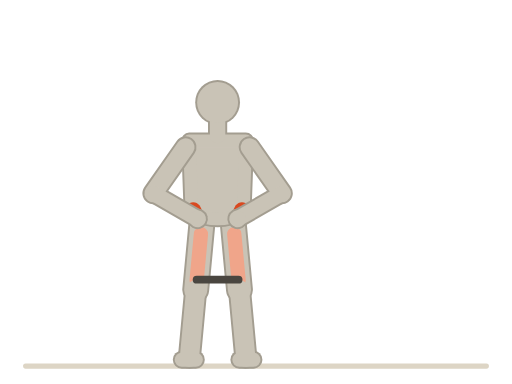
t = 0.00 s
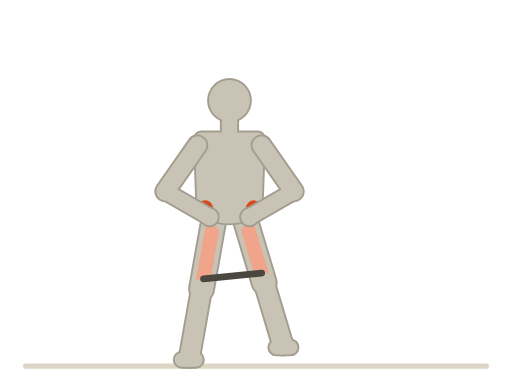
t = 0.52 s
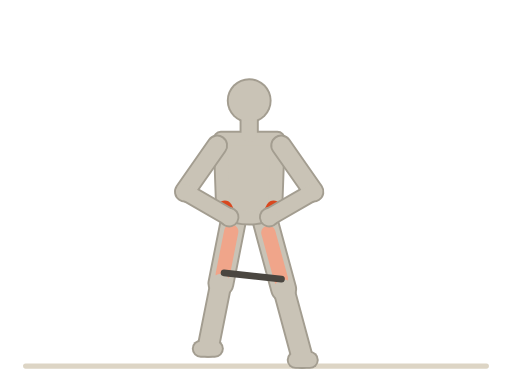
t = 0.98 s
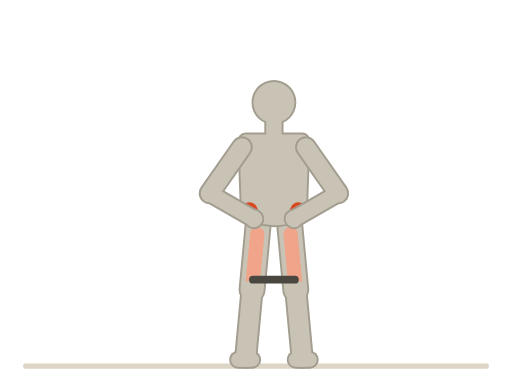
t = 1.50 s
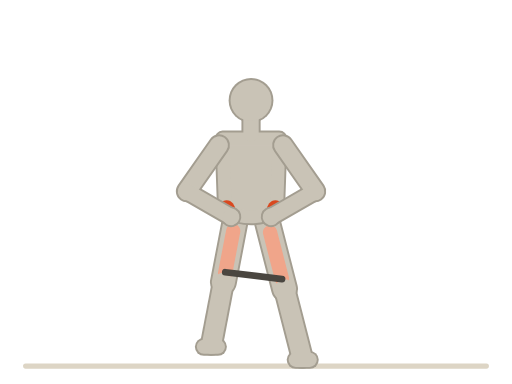
t = 2.01 s
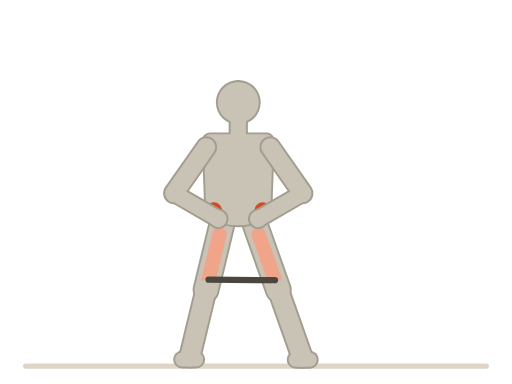
t = 2.22 s

The animated SVG that drew these frames (rendered in a browser with its animation timeline set to each time). Animation: 43 SMIL elements (animate=17,animateTransform=26); one cycle of 3.00 s, repeats indefinitely.

<svg xmlns="http://www.w3.org/2000/svg" viewBox="0 0 400 300"><title>弹力带横走 · Bandwalks</title><line x1="20" y1="286" x2="380" y2="286" stroke="#ddd5c5" stroke-width="4" stroke-linecap="round"/><g transform="translate(170 172)"><animateTransform attributeName="transform" type="translate" values="170 172;177 170;186 172;199 170;214 172;199 170;186 172;177 170;170 172" dur="3s" repeatCount="indefinite" calcMode="spline" keyTimes="0;0.13;0.25;0.38;0.5;0.63;0.75;0.88;1" keySplines="0.45 0 0.55 1;0.45 0 0.55 1;0.45 0 0.55 1;0.45 0 0.55 1;0.45 0 0.55 1;0.45 0 0.55 1;0.45 0 0.55 1;0.45 0 0.55 1"/><g><g transform="translate(-12 0)"><g transform="rotate(5.34)"><animateTransform attributeName="transform" type="rotate" values="5.34;8.86;13.66;10.04;5.34;10.04;13.66;8.86;5.34" dur="3s" repeatCount="indefinite" calcMode="spline" keyTimes="0;0.13;0.25;0.38;0.5;0.63;0.75;0.88;1" keySplines="0.45 0 0.55 1;0.45 0 0.55 1;0.45 0 0.55 1;0.45 0 0.55 1;0.45 0 0.55 1;0.45 0 0.55 1;0.45 0 0.55 1;0.45 0 0.55 1"/><line x1="0" y1="0" x2="0" y2="54.68" stroke="#a39d90" stroke-width="21" stroke-linecap="round"><animate attributeName="y2" values="54.68;56.13;56.02;49.6;54.68;49.6;56.02;56.13;54.68" dur="3s" repeatCount="indefinite" calcMode="spline" keyTimes="0;0.13;0.25;0.38;0.5;0.63;0.75;0.88;1" keySplines="0.45 0 0.55 1;0.45 0 0.55 1;0.45 0 0.55 1;0.45 0 0.55 1;0.45 0 0.55 1;0.45 0 0.55 1;0.45 0 0.55 1;0.45 0 0.55 1"/></line><g transform="translate(0 54.68)"><animateTransform attributeName="transform" type="translate" values="0 54.68;0 56.13;0 56.02;0 49.6;0 54.68;0 49.6;0 56.02;0 56.13;0 54.68" dur="3s" repeatCount="indefinite" calcMode="spline" keyTimes="0;0.13;0.25;0.38;0.5;0.63;0.75;0.88;1" keySplines="0.45 0 0.55 1;0.45 0 0.55 1;0.45 0 0.55 1;0.45 0 0.55 1;0.45 0 0.55 1;0.45 0 0.55 1;0.45 0 0.55 1;0.45 0 0.55 1"/><g><line x1="0" y1="0" x2="0" y2="52.79" stroke="#a39d90" stroke-width="18" stroke-linecap="round"><animate attributeName="y2" values="52.79;54.19;54.09;47.89;52.79;47.89;54.09;54.19;52.79" dur="3s" repeatCount="indefinite" calcMode="spline" keyTimes="0;0.13;0.25;0.38;0.5;0.63;0.75;0.88;1" keySplines="0.45 0 0.55 1;0.45 0 0.55 1;0.45 0 0.55 1;0.45 0 0.55 1;0.45 0 0.55 1;0.45 0 0.55 1;0.45 0 0.55 1;0.45 0 0.55 1"/></line><g transform="translate(0 52.79)"><animateTransform attributeName="transform" type="translate" values="0 52.79;0 54.19;0 54.09;0 47.89;0 52.79;0 47.89;0 54.09;0 54.19;0 52.79" dur="3s" repeatCount="indefinite" calcMode="spline" keyTimes="0;0.13;0.25;0.38;0.5;0.63;0.75;0.88;1" keySplines="0.45 0 0.55 1;0.45 0 0.55 1;0.45 0 0.55 1;0.45 0 0.55 1;0.45 0 0.55 1;0.45 0 0.55 1;0.45 0 0.55 1;0.45 0 0.55 1"/><g transform="rotate(-5.34)"><animateTransform attributeName="transform" type="rotate" values="-5.34;-8.86;-13.66;-10.04;-5.34;-10.04;-13.66;-8.86;-5.34" dur="3s" repeatCount="indefinite" calcMode="spline" keyTimes="0;0.13;0.25;0.38;0.5;0.63;0.75;0.88;1" keySplines="0.45 0 0.55 1;0.45 0 0.55 1;0.45 0 0.55 1;0.45 0 0.55 1;0.45 0 0.55 1;0.45 0 0.55 1;0.45 0 0.55 1;0.45 0 0.55 1"/><line x1="5" y1="2" x2="-6" y2="2" stroke="#a39d90" stroke-width="14" stroke-linecap="round"/></g></g></g></g></g></g></g></g><g transform="translate(170 172)"><animateTransform attributeName="transform" type="translate" values="170 172;177 170;186 172;199 170;214 172;199 170;186 172;177 170;170 172" dur="3s" repeatCount="indefinite" calcMode="spline" keyTimes="0;0.13;0.25;0.38;0.5;0.63;0.75;0.88;1" keySplines="0.45 0 0.55 1;0.45 0 0.55 1;0.45 0 0.55 1;0.45 0 0.55 1;0.45 0 0.55 1;0.45 0 0.55 1;0.45 0 0.55 1;0.45 0 0.55 1"/><g><g transform="translate(-12 0)"><g transform="rotate(5.34)"><animateTransform attributeName="transform" type="rotate" values="5.34;8.86;13.66;10.04;5.34;10.04;13.66;8.86;5.34" dur="3s" repeatCount="indefinite" calcMode="spline" keyTimes="0;0.13;0.25;0.38;0.5;0.63;0.75;0.88;1" keySplines="0.45 0 0.55 1;0.45 0 0.55 1;0.45 0 0.55 1;0.45 0 0.55 1;0.45 0 0.55 1;0.45 0 0.55 1;0.45 0 0.55 1;0.45 0 0.55 1"/><line x1="0" y1="0" x2="0" y2="54.68" stroke="#c9c3b6" stroke-width="18" stroke-linecap="round"><animate attributeName="y2" values="54.68;56.13;56.02;49.6;54.68;49.6;56.02;56.13;54.68" dur="3s" repeatCount="indefinite" calcMode="spline" keyTimes="0;0.13;0.25;0.38;0.5;0.63;0.75;0.88;1" keySplines="0.45 0 0.55 1;0.45 0 0.55 1;0.45 0 0.55 1;0.45 0 0.55 1;0.45 0 0.55 1;0.45 0 0.55 1;0.45 0 0.55 1;0.45 0 0.55 1"/></line><line x1="0" y1="10.94" x2="0" y2="47.02" stroke="#f0a58a" stroke-width="11.16" stroke-linecap="round"><animate attributeName="y1" values="10.94;11.23;11.2;9.92;10.94;9.92;11.2;11.23;10.94" dur="3s" repeatCount="indefinite" calcMode="spline" keyTimes="0;0.13;0.25;0.38;0.5;0.63;0.75;0.88;1" keySplines="0.45 0 0.55 1;0.45 0 0.55 1;0.45 0 0.55 1;0.45 0 0.55 1;0.45 0 0.55 1;0.45 0 0.55 1;0.45 0 0.55 1;0.45 0 0.55 1"/><animate attributeName="y2" values="47.02;48.27;48.18;42.66;47.02;42.66;48.18;48.27;47.02" dur="3s" repeatCount="indefinite" calcMode="spline" keyTimes="0;0.13;0.25;0.38;0.5;0.63;0.75;0.88;1" keySplines="0.45 0 0.55 1;0.45 0 0.55 1;0.45 0 0.55 1;0.45 0 0.55 1;0.45 0 0.55 1;0.45 0 0.55 1;0.45 0 0.55 1;0.45 0 0.55 1"/></line><g transform="translate(0 54.68)"><animateTransform attributeName="transform" type="translate" values="0 54.68;0 56.13;0 56.02;0 49.6;0 54.68;0 49.6;0 56.02;0 56.13;0 54.68" dur="3s" repeatCount="indefinite" calcMode="spline" keyTimes="0;0.13;0.25;0.38;0.5;0.63;0.75;0.88;1" keySplines="0.45 0 0.55 1;0.45 0 0.55 1;0.45 0 0.55 1;0.45 0 0.55 1;0.45 0 0.55 1;0.45 0 0.55 1;0.45 0 0.55 1;0.45 0 0.55 1"/><g><line x1="0" y1="0" x2="0" y2="52.79" stroke="#c9c3b6" stroke-width="15" stroke-linecap="round"><animate attributeName="y2" values="52.79;54.19;54.09;47.89;52.79;47.89;54.09;54.19;52.79" dur="3s" repeatCount="indefinite" calcMode="spline" keyTimes="0;0.13;0.25;0.38;0.5;0.63;0.75;0.88;1" keySplines="0.45 0 0.55 1;0.45 0 0.55 1;0.45 0 0.55 1;0.45 0 0.55 1;0.45 0 0.55 1;0.45 0 0.55 1;0.45 0 0.55 1;0.45 0 0.55 1"/></line><g transform="translate(0 52.79)"><animateTransform attributeName="transform" type="translate" values="0 52.79;0 54.19;0 54.09;0 47.89;0 52.79;0 47.89;0 54.09;0 54.19;0 52.79" dur="3s" repeatCount="indefinite" calcMode="spline" keyTimes="0;0.13;0.25;0.38;0.5;0.63;0.75;0.88;1" keySplines="0.45 0 0.55 1;0.45 0 0.55 1;0.45 0 0.55 1;0.45 0 0.55 1;0.45 0 0.55 1;0.45 0 0.55 1;0.45 0 0.55 1;0.45 0 0.55 1"/><g transform="rotate(-5.34)"><animateTransform attributeName="transform" type="rotate" values="-5.34;-8.86;-13.66;-10.04;-5.34;-10.04;-13.66;-8.86;-5.34" dur="3s" repeatCount="indefinite" calcMode="spline" keyTimes="0;0.13;0.25;0.38;0.5;0.63;0.75;0.88;1" keySplines="0.45 0 0.55 1;0.45 0 0.55 1;0.45 0 0.55 1;0.45 0 0.55 1;0.45 0 0.55 1;0.45 0 0.55 1;0.45 0 0.55 1;0.45 0 0.55 1"/><line x1="5" y1="2" x2="-6" y2="2" stroke="#c9c3b6" stroke-width="11" stroke-linecap="round"/></g></g></g></g></g></g></g></g><g transform="translate(170 172)"><animateTransform attributeName="transform" type="translate" values="170 172;177 170;186 172;199 170;214 172;199 170;186 172;177 170;170 172" dur="3s" repeatCount="indefinite" calcMode="spline" keyTimes="0;0.13;0.25;0.38;0.5;0.63;0.75;0.88;1" keySplines="0.45 0 0.55 1;0.45 0 0.55 1;0.45 0 0.55 1;0.45 0 0.55 1;0.45 0 0.55 1;0.45 0 0.55 1;0.45 0 0.55 1;0.45 0 0.55 1"/><g><g transform="translate(12 0)"><g transform="rotate(-5.34)"><animateTransform attributeName="transform" type="rotate" values="-5.34;-15.71;-19.55;-12.92;-5.34;-12.92;-19.55;-15.71;-5.34" dur="3s" repeatCount="indefinite" calcMode="spline" keyTimes="0;0.13;0.25;0.38;0.5;0.63;0.75;0.88;1" keySplines="0.45 0 0.55 1;0.45 0 0.55 1;0.45 0 0.55 1;0.45 0 0.55 1;0.45 0 0.55 1;0.45 0 0.55 1;0.45 0 0.55 1;0.45 0 0.55 1"/><line x1="0" y1="0" x2="0" y2="54.68" stroke="#a39d90" stroke-width="21" stroke-linecap="round"><animate attributeName="y2" values="54.68;50.74;57.77;56.9;54.68;56.9;57.77;50.74;54.68" dur="3s" repeatCount="indefinite" calcMode="spline" keyTimes="0;0.13;0.25;0.38;0.5;0.63;0.75;0.88;1" keySplines="0.45 0 0.55 1;0.45 0 0.55 1;0.45 0 0.55 1;0.45 0 0.55 1;0.45 0 0.55 1;0.45 0 0.55 1;0.45 0 0.55 1;0.45 0 0.55 1"/></line><g transform="translate(0 54.68)"><animateTransform attributeName="transform" type="translate" values="0 54.68;0 50.74;0 57.77;0 56.9;0 54.68;0 56.9;0 57.77;0 50.74;0 54.68" dur="3s" repeatCount="indefinite" calcMode="spline" keyTimes="0;0.13;0.25;0.38;0.5;0.63;0.75;0.88;1" keySplines="0.45 0 0.55 1;0.45 0 0.55 1;0.45 0 0.55 1;0.45 0 0.55 1;0.45 0 0.55 1;0.45 0 0.55 1;0.45 0 0.55 1;0.45 0 0.55 1"/><g><line x1="0" y1="0" x2="0" y2="52.79" stroke="#a39d90" stroke-width="18" stroke-linecap="round"><animate attributeName="y2" values="52.79;48.99;55.78;54.93;52.79;54.93;55.78;48.99;52.79" dur="3s" repeatCount="indefinite" calcMode="spline" keyTimes="0;0.13;0.25;0.38;0.5;0.63;0.75;0.88;1" keySplines="0.45 0 0.55 1;0.45 0 0.55 1;0.45 0 0.55 1;0.45 0 0.55 1;0.45 0 0.55 1;0.45 0 0.55 1;0.45 0 0.55 1;0.45 0 0.55 1"/></line><g transform="translate(0 52.79)"><animateTransform attributeName="transform" type="translate" values="0 52.79;0 48.99;0 55.78;0 54.93;0 52.79;0 54.93;0 55.78;0 48.99;0 52.79" dur="3s" repeatCount="indefinite" calcMode="spline" keyTimes="0;0.13;0.25;0.38;0.5;0.63;0.75;0.88;1" keySplines="0.45 0 0.55 1;0.45 0 0.55 1;0.45 0 0.55 1;0.45 0 0.55 1;0.45 0 0.55 1;0.45 0 0.55 1;0.45 0 0.55 1;0.45 0 0.55 1"/><g transform="rotate(5.34)"><animateTransform attributeName="transform" type="rotate" values="5.34;15.71;19.55;12.92;5.34;12.92;19.55;15.71;5.34" dur="3s" repeatCount="indefinite" calcMode="spline" keyTimes="0;0.13;0.25;0.38;0.5;0.63;0.75;0.88;1" keySplines="0.45 0 0.55 1;0.45 0 0.55 1;0.45 0 0.55 1;0.45 0 0.55 1;0.45 0 0.55 1;0.45 0 0.55 1;0.45 0 0.55 1;0.45 0 0.55 1"/><line x1="-5" y1="2" x2="6" y2="2" stroke="#a39d90" stroke-width="14" stroke-linecap="round"/></g></g></g></g></g></g></g></g><g transform="translate(170 172)"><animateTransform attributeName="transform" type="translate" values="170 172;177 170;186 172;199 170;214 172;199 170;186 172;177 170;170 172" dur="3s" repeatCount="indefinite" calcMode="spline" keyTimes="0;0.13;0.25;0.38;0.5;0.63;0.75;0.88;1" keySplines="0.45 0 0.55 1;0.45 0 0.55 1;0.45 0 0.55 1;0.45 0 0.55 1;0.45 0 0.55 1;0.45 0 0.55 1;0.45 0 0.55 1;0.45 0 0.55 1"/><g><g transform="translate(12 0)"><g transform="rotate(-5.34)"><animateTransform attributeName="transform" type="rotate" values="-5.34;-15.71;-19.55;-12.92;-5.34;-12.92;-19.55;-15.71;-5.34" dur="3s" repeatCount="indefinite" calcMode="spline" keyTimes="0;0.13;0.25;0.38;0.5;0.63;0.75;0.88;1" keySplines="0.45 0 0.55 1;0.45 0 0.55 1;0.45 0 0.55 1;0.45 0 0.55 1;0.45 0 0.55 1;0.45 0 0.55 1;0.45 0 0.55 1;0.45 0 0.55 1"/><line x1="0" y1="0" x2="0" y2="54.68" stroke="#c9c3b6" stroke-width="18" stroke-linecap="round"><animate attributeName="y2" values="54.68;50.74;57.77;56.9;54.68;56.9;57.77;50.74;54.68" dur="3s" repeatCount="indefinite" calcMode="spline" keyTimes="0;0.13;0.25;0.38;0.5;0.63;0.75;0.88;1" keySplines="0.45 0 0.55 1;0.45 0 0.55 1;0.45 0 0.55 1;0.45 0 0.55 1;0.45 0 0.55 1;0.45 0 0.55 1;0.45 0 0.55 1;0.45 0 0.55 1"/></line><line x1="0" y1="10.94" x2="0" y2="47.02" stroke="#f0a58a" stroke-width="11.16" stroke-linecap="round"><animate attributeName="y1" values="10.94;10.15;11.55;11.38;10.94;11.38;11.55;10.15;10.94" dur="3s" repeatCount="indefinite" calcMode="spline" keyTimes="0;0.13;0.25;0.38;0.5;0.63;0.75;0.88;1" keySplines="0.45 0 0.55 1;0.45 0 0.55 1;0.45 0 0.55 1;0.45 0 0.55 1;0.45 0 0.55 1;0.45 0 0.55 1;0.45 0 0.55 1;0.45 0 0.55 1"/><animate attributeName="y2" values="47.02;43.63;49.68;48.93;47.02;48.93;49.68;43.63;47.02" dur="3s" repeatCount="indefinite" calcMode="spline" keyTimes="0;0.13;0.25;0.38;0.5;0.63;0.75;0.88;1" keySplines="0.45 0 0.55 1;0.45 0 0.55 1;0.45 0 0.55 1;0.45 0 0.55 1;0.45 0 0.55 1;0.45 0 0.55 1;0.45 0 0.55 1;0.45 0 0.55 1"/></line><g transform="translate(0 54.68)"><animateTransform attributeName="transform" type="translate" values="0 54.68;0 50.74;0 57.77;0 56.9;0 54.68;0 56.9;0 57.77;0 50.74;0 54.68" dur="3s" repeatCount="indefinite" calcMode="spline" keyTimes="0;0.13;0.25;0.38;0.5;0.63;0.75;0.88;1" keySplines="0.45 0 0.55 1;0.45 0 0.55 1;0.45 0 0.55 1;0.45 0 0.55 1;0.45 0 0.55 1;0.45 0 0.55 1;0.45 0 0.55 1;0.45 0 0.55 1"/><g><line x1="0" y1="0" x2="0" y2="52.79" stroke="#c9c3b6" stroke-width="15" stroke-linecap="round"><animate attributeName="y2" values="52.79;48.99;55.78;54.93;52.79;54.93;55.78;48.99;52.79" dur="3s" repeatCount="indefinite" calcMode="spline" keyTimes="0;0.13;0.25;0.38;0.5;0.63;0.75;0.88;1" keySplines="0.45 0 0.55 1;0.45 0 0.55 1;0.45 0 0.55 1;0.45 0 0.55 1;0.45 0 0.55 1;0.45 0 0.55 1;0.45 0 0.55 1;0.45 0 0.55 1"/></line><g transform="translate(0 52.79)"><animateTransform attributeName="transform" type="translate" values="0 52.79;0 48.99;0 55.78;0 54.93;0 52.79;0 54.93;0 55.78;0 48.99;0 52.79" dur="3s" repeatCount="indefinite" calcMode="spline" keyTimes="0;0.13;0.25;0.38;0.5;0.63;0.75;0.88;1" keySplines="0.45 0 0.55 1;0.45 0 0.55 1;0.45 0 0.55 1;0.45 0 0.55 1;0.45 0 0.55 1;0.45 0 0.55 1;0.45 0 0.55 1;0.45 0 0.55 1"/><g transform="rotate(5.34)"><animateTransform attributeName="transform" type="rotate" values="5.34;15.71;19.55;12.92;5.34;12.92;19.55;15.71;5.34" dur="3s" repeatCount="indefinite" calcMode="spline" keyTimes="0;0.13;0.25;0.38;0.5;0.63;0.75;0.88;1" keySplines="0.45 0 0.55 1;0.45 0 0.55 1;0.45 0 0.55 1;0.45 0 0.55 1;0.45 0 0.55 1;0.45 0 0.55 1;0.45 0 0.55 1;0.45 0 0.55 1"/><line x1="-5" y1="2" x2="6" y2="2" stroke="#c9c3b6" stroke-width="11" stroke-linecap="round"/></g></g></g></g></g></g></g></g><g transform="translate(170 172)"><animateTransform attributeName="transform" type="translate" values="170 172;177 170;186 172;199 170;214 172;199 170;186 172;177 170;170 172" dur="3s" repeatCount="indefinite" calcMode="spline" keyTimes="0;0.13;0.25;0.38;0.5;0.63;0.75;0.88;1" keySplines="0.45 0 0.55 1;0.45 0 0.55 1;0.45 0 0.55 1;0.45 0 0.55 1;0.45 0 0.55 1;0.45 0 0.55 1;0.45 0 0.55 1;0.45 0 0.55 1"/><g><g><g><path d="M-22 -62 L22 -62 L20 -6 Q0 4 -20 -6 Z" fill="#a39d90" stroke="#a39d90" stroke-width="13" stroke-linejoin="round"/><g transform="translate(0 -66)"><g><line x1="0" y1="0" x2="0" y2="-12" stroke="#a39d90" stroke-width="15" stroke-linecap="round"/><circle cx="0" cy="-26" r="17.5" fill="#a39d90"/></g></g></g></g></g></g><g transform="translate(170 172)"><animateTransform attributeName="transform" type="translate" values="170 172;177 170;186 172;199 170;214 172;199 170;186 172;177 170;170 172" dur="3s" repeatCount="indefinite" calcMode="spline" keyTimes="0;0.13;0.25;0.38;0.5;0.63;0.75;0.88;1" keySplines="0.45 0 0.55 1;0.45 0 0.55 1;0.45 0 0.55 1;0.45 0 0.55 1;0.45 0 0.55 1;0.45 0 0.55 1;0.45 0 0.55 1;0.45 0 0.55 1"/><g><g><g><path d="M-22 -62 L22 -62 L20 -6 Q0 4 -20 -6 Z" fill="#c9c3b6" stroke="#c9c3b6" stroke-width="10" stroke-linejoin="round"/><g transform="translate(0 -66)"><g><line x1="0" y1="0" x2="0" y2="-12" stroke="#c9c3b6" stroke-width="12" stroke-linecap="round"/><circle cx="0" cy="-26" r="16" fill="#c9c3b6"/></g></g></g></g><ellipse cx="-19" cy="-5" rx="7" ry="9" fill="#d9481f"/><ellipse cx="19" cy="-5" rx="7" ry="9" fill="#d9481f"/></g></g><g transform="translate(170 172)"><animateTransform attributeName="transform" type="translate" values="170 172;177 170;186 172;199 170;214 172;199 170;186 172;177 170;170 172" dur="3s" repeatCount="indefinite" calcMode="spline" keyTimes="0;0.13;0.25;0.38;0.5;0.63;0.75;0.88;1" keySplines="0.45 0 0.55 1;0.45 0 0.55 1;0.45 0 0.55 1;0.45 0 0.55 1;0.45 0 0.55 1;0.45 0 0.55 1;0.45 0 0.55 1;0.45 0 0.55 1"/><g><g><g><g transform="translate(-25 -57)"><g transform="rotate(35)"><line x1="0" y1="0" x2="0" y2="44" stroke="#a39d90" stroke-width="17" stroke-linecap="round"/><g transform="translate(0 44)"><g transform="rotate(-95)"><line x1="0" y1="0" x2="0" y2="40" stroke="#a39d90" stroke-width="15" stroke-linecap="round"/><g transform="translate(0 40)"><g><circle cx="0" cy="0" r="8" fill="#a39d90"/></g></g></g></g></g></g></g></g></g></g><g transform="translate(170 172)"><animateTransform attributeName="transform" type="translate" values="170 172;177 170;186 172;199 170;214 172;199 170;186 172;177 170;170 172" dur="3s" repeatCount="indefinite" calcMode="spline" keyTimes="0;0.13;0.25;0.38;0.5;0.63;0.75;0.88;1" keySplines="0.45 0 0.55 1;0.45 0 0.55 1;0.45 0 0.55 1;0.45 0 0.55 1;0.45 0 0.55 1;0.45 0 0.55 1;0.45 0 0.55 1;0.45 0 0.55 1"/><g><g><g><g transform="translate(-25 -57)"><g transform="rotate(35)"><line x1="0" y1="0" x2="0" y2="44" stroke="#c9c3b6" stroke-width="14" stroke-linecap="round"/><g transform="translate(0 44)"><g transform="rotate(-95)"><line x1="0" y1="0" x2="0" y2="40" stroke="#c9c3b6" stroke-width="12" stroke-linecap="round"/><g transform="translate(0 40)"><g><circle cx="0" cy="0" r="6.5" fill="#c9c3b6"/></g></g></g></g></g></g></g></g></g></g><g transform="translate(170 172)"><animateTransform attributeName="transform" type="translate" values="170 172;177 170;186 172;199 170;214 172;199 170;186 172;177 170;170 172" dur="3s" repeatCount="indefinite" calcMode="spline" keyTimes="0;0.13;0.25;0.38;0.5;0.63;0.75;0.88;1" keySplines="0.45 0 0.55 1;0.45 0 0.55 1;0.45 0 0.55 1;0.45 0 0.55 1;0.45 0 0.55 1;0.45 0 0.55 1;0.45 0 0.55 1;0.45 0 0.55 1"/><g><g><g><g transform="translate(25 -57)"><g transform="rotate(-35)"><line x1="0" y1="0" x2="0" y2="44" stroke="#a39d90" stroke-width="17" stroke-linecap="round"/><g transform="translate(0 44)"><g transform="rotate(95)"><line x1="0" y1="0" x2="0" y2="40" stroke="#a39d90" stroke-width="15" stroke-linecap="round"/><g transform="translate(0 40)"><g><circle cx="0" cy="0" r="8" fill="#a39d90"/></g></g></g></g></g></g></g></g></g></g><g transform="translate(170 172)"><animateTransform attributeName="transform" type="translate" values="170 172;177 170;186 172;199 170;214 172;199 170;186 172;177 170;170 172" dur="3s" repeatCount="indefinite" calcMode="spline" keyTimes="0;0.13;0.25;0.38;0.5;0.63;0.75;0.88;1" keySplines="0.45 0 0.55 1;0.45 0 0.55 1;0.45 0 0.55 1;0.45 0 0.55 1;0.45 0 0.55 1;0.45 0 0.55 1;0.45 0 0.55 1;0.45 0 0.55 1"/><g><g><g><g transform="translate(25 -57)"><g transform="rotate(-35)"><line x1="0" y1="0" x2="0" y2="44" stroke="#c9c3b6" stroke-width="14" stroke-linecap="round"/><g transform="translate(0 44)"><g transform="rotate(95)"><line x1="0" y1="0" x2="0" y2="40" stroke="#c9c3b6" stroke-width="12" stroke-linecap="round"/><g transform="translate(0 40)"><g><circle cx="0" cy="0" r="6.5" fill="#c9c3b6"/></g></g></g></g></g></g></g></g></g></g><line stroke="#4a4640" stroke-linecap="round" x1="153.66" y1="218.47" x2="186.34" y2="218.47" stroke-width="6.18"><animate attributeName="x1" values="153.66;153.78;154.21;154.95;155.88;156.73;157.3;157.55;157.62;157.96;158.7;159.81;161.01;161.96;162.5;162.66;163.22;165.06;168.28;172.33;176.03;178.49;179.62;179.88;181.06;183.64;187.51;191.76;195.14;197.07;197.66;197.07;195.14;191.76;187.51;183.64;181.06;179.88;179.62;178.49;176.03;172.33;168.28;165.06;163.22;162.66;162.5;161.96;161.01;159.81;158.7;157.96;157.62;157.55;157.3;156.73;155.88;154.95;154.21;153.78;153.66" dur="3s" repeatCount="indefinite" calcMode="linear" keyTimes="0;0.02;0.03;0.05;0.07;0.08;0.1;0.12;0.13;0.15;0.17;0.18;0.2;0.22;0.23;0.25;0.27;0.28;0.3;0.32;0.33;0.35;0.37;0.38;0.4;0.42;0.43;0.45;0.47;0.48;0.5;0.52;0.53;0.55;0.57;0.58;0.6;0.62;0.63;0.65;0.67;0.68;0.7;0.72;0.73;0.75;0.77;0.78;0.8;0.82;0.83;0.85;0.87;0.88;0.9;0.92;0.93;0.95;0.97;0.98;1"/><animate attributeName="y1" values="218.47;218.45;218.36;218.2;217.98;217.77;217.63;217.56;217.56;217.65;217.83;218.08;218.34;218.53;218.63;218.66;218.42;217.62;216.21;214.39;212.7;211.55;211.02;211.02;211.53;212.64;214.29;216.06;217.45;218.24;218.47;218.24;217.45;216.06;214.29;212.64;211.53;211.02;211.02;211.55;212.7;214.39;216.21;217.62;218.42;218.66;218.63;218.53;218.34;218.08;217.83;217.65;217.56;217.56;217.63;217.77;217.98;218.2;218.36;218.45;218.47" dur="3s" repeatCount="indefinite" calcMode="linear" keyTimes="0;0.02;0.03;0.05;0.07;0.08;0.1;0.12;0.13;0.15;0.17;0.18;0.2;0.22;0.23;0.25;0.27;0.28;0.3;0.32;0.33;0.35;0.37;0.38;0.4;0.42;0.43;0.45;0.47;0.48;0.5;0.52;0.53;0.55;0.57;0.58;0.6;0.62;0.63;0.65;0.67;0.68;0.7;0.72;0.73;0.75;0.77;0.78;0.8;0.82;0.83;0.85;0.87;0.88;0.9;0.92;0.93;0.95;0.97;0.98;1"/><animate attributeName="x2" values="186.34;186.82;188.4;191.13;194.52;197.56;199.57;200.47;200.68;201.6;203.62;206.66;210;212.66;214.19;214.66;214.89;215.66;217.01;218.73;220.32;221.39;221.88;221.99;222.55;223.76;225.57;227.57;229.16;230.07;230.34;230.07;229.16;227.57;225.57;223.76;222.55;221.99;221.88;221.39;220.32;218.73;217.01;215.66;214.89;214.66;214.19;212.66;210;206.66;203.62;201.6;200.68;200.47;199.57;197.56;194.52;191.13;188.4;186.82;186.34" dur="3s" repeatCount="indefinite" calcMode="linear" keyTimes="0;0.02;0.03;0.05;0.07;0.08;0.1;0.12;0.13;0.15;0.17;0.18;0.2;0.22;0.23;0.25;0.27;0.28;0.3;0.32;0.33;0.35;0.37;0.38;0.4;0.42;0.43;0.45;0.47;0.48;0.5;0.52;0.53;0.55;0.57;0.58;0.6;0.62;0.63;0.65;0.67;0.68;0.7;0.72;0.73;0.75;0.77;0.78;0.8;0.82;0.83;0.85;0.87;0.88;0.9;0.92;0.93;0.95;0.97;0.98;1"/><animate attributeName="y2" values="218.47;218.26;217.54;216.23;214.51;212.86;211.73;211.2;211.2;211.74;212.9;214.61;216.44;217.86;218.66;218.9;218.87;218.77;218.57;218.29;217.99;217.78;217.67;217.67;217.75;217.92;218.13;218.31;218.41;218.46;218.47;218.46;218.41;218.31;218.13;217.92;217.75;217.67;217.67;217.78;217.99;218.29;218.57;218.77;218.87;218.9;218.66;217.86;216.44;214.61;212.9;211.74;211.2;211.2;211.73;212.86;214.51;216.23;217.54;218.26;218.47" dur="3s" repeatCount="indefinite" calcMode="linear" keyTimes="0;0.02;0.03;0.05;0.07;0.08;0.1;0.12;0.13;0.15;0.17;0.18;0.2;0.22;0.23;0.25;0.27;0.28;0.3;0.32;0.33;0.35;0.37;0.38;0.4;0.42;0.43;0.45;0.47;0.48;0.5;0.52;0.53;0.55;0.57;0.58;0.6;0.62;0.63;0.65;0.67;0.68;0.7;0.72;0.73;0.75;0.77;0.78;0.8;0.82;0.83;0.85;0.87;0.88;0.9;0.92;0.93;0.95;0.97;0.98;1"/><animate attributeName="stroke-width" values="6.18;6.15;6.05;5.87;5.68;5.51;5.41;5.37;5.36;5.33;5.26;5.16;5.05;4.96;4.92;4.9;4.92;4.97;5.06;5.18;5.29;5.37;5.41;5.41;5.46;5.56;5.72;5.9;6.06;6.15;6.18;6.15;6.06;5.9;5.72;5.56;5.46;5.41;5.41;5.37;5.29;5.18;5.06;4.97;4.92;4.9;4.92;4.96;5.05;5.16;5.26;5.33;5.36;5.37;5.41;5.51;5.68;5.87;6.05;6.15;6.18" dur="3s" repeatCount="indefinite" calcMode="linear" keyTimes="0;0.02;0.03;0.05;0.07;0.08;0.1;0.12;0.13;0.15;0.17;0.18;0.2;0.22;0.23;0.25;0.27;0.28;0.3;0.32;0.33;0.35;0.37;0.38;0.4;0.42;0.43;0.45;0.47;0.48;0.5;0.52;0.53;0.55;0.57;0.58;0.6;0.62;0.63;0.65;0.67;0.68;0.7;0.72;0.73;0.75;0.77;0.78;0.8;0.82;0.83;0.85;0.87;0.88;0.9;0.92;0.93;0.95;0.97;0.98;1"/></line></svg>
